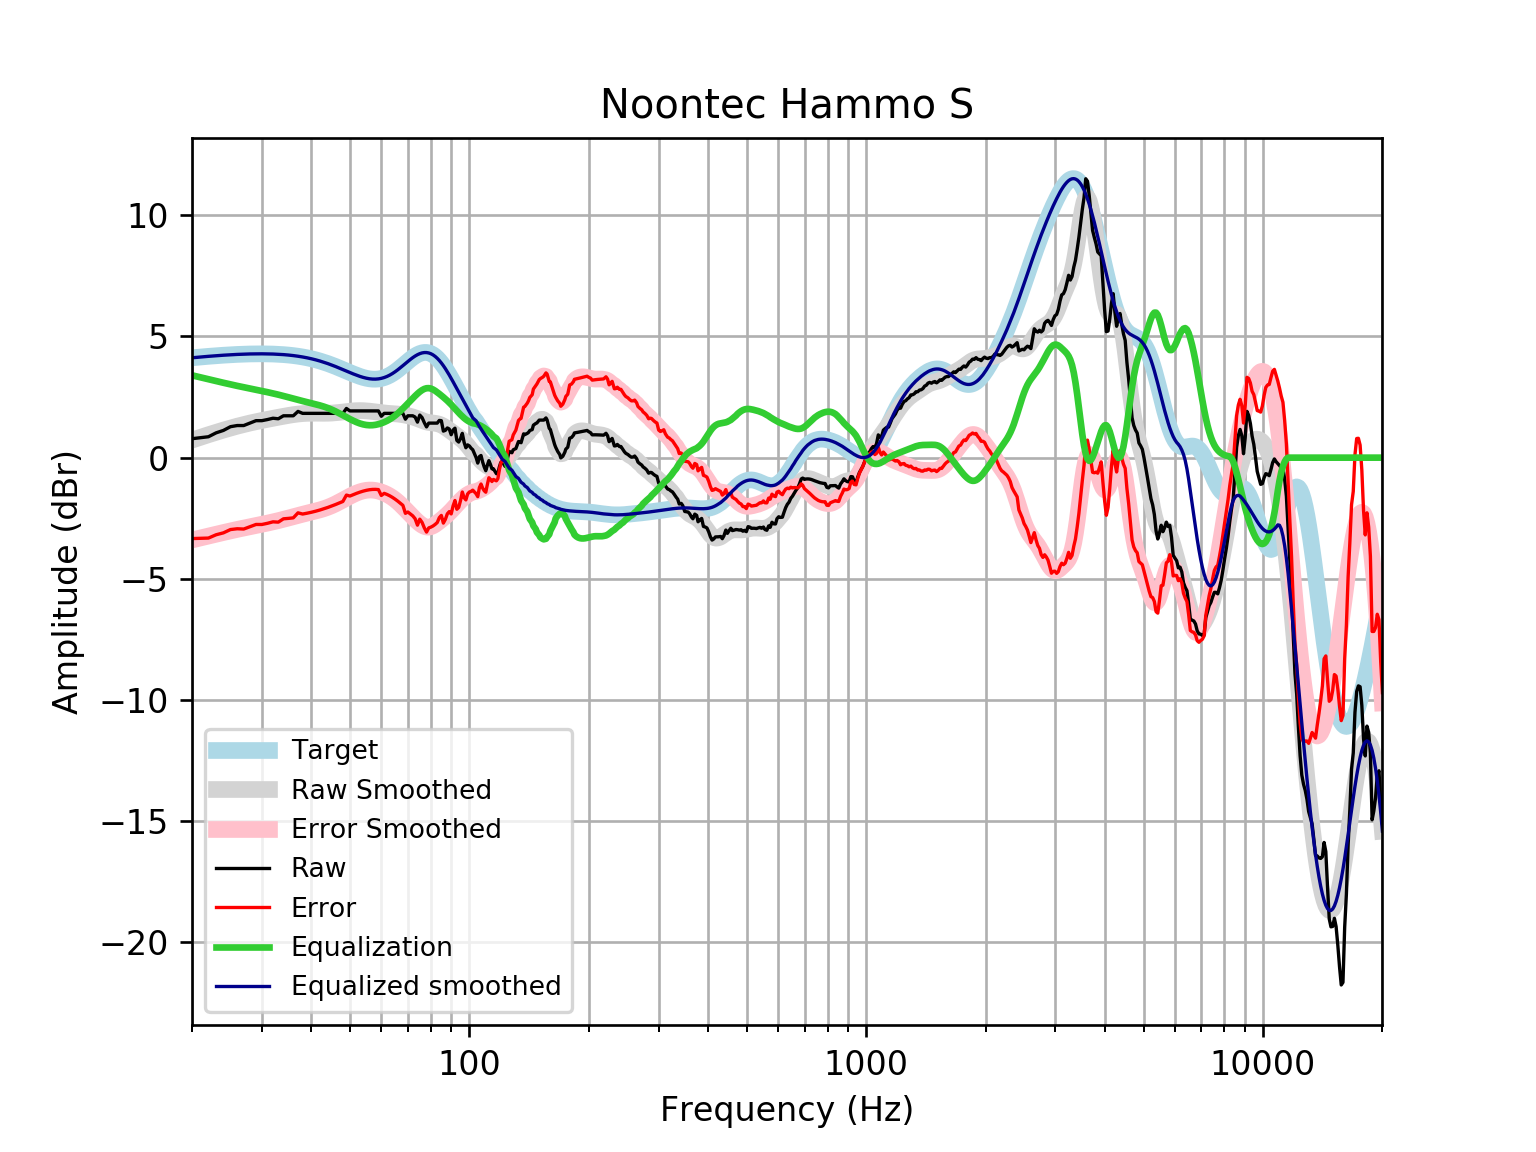

The table this chart was drawn from, first rows:
frequency, raw, error, smoothed, error_smoothed, equalization, equalized_raw, equalized_smoothed, target
20, 0.7817, -3.339, 0.7238, -3.397, 3.397, 4.178, 4.121, 4.121
21, 0.8219, -3.33, 0.8386, -3.314, 3.314, 4.136, 4.152, 4.152
22, 0.8621, -3.318, 0.9458, -3.235, 3.235, 4.097, 4.18, 4.18
23, 1.023, -3.182, 1.045, -3.16, 3.16, 4.183, 4.205, 4.205
24, 1.124, -3.103, 1.137, -3.089, 3.089, 4.213, 4.227, 4.227
25, 1.277, -2.967, 1.222, -3.023, 3.023, 4.3, 4.245, 4.245
26, 1.325, -2.934, 1.298, -2.961, 2.961, 4.286, 4.259, 4.259
27, 1.325, -2.946, 1.367, -2.904, 2.904, 4.229, 4.271, 4.271
28, 1.427, -2.851, 1.429, -2.85, 2.85, 4.277, 4.279, 4.278
29, 1.526, -2.757, 1.484, -2.799, 2.799, 4.325, 4.283, 4.283
30, 1.526, -2.758, 1.534, -2.75, 2.75, 4.276, 4.284, 4.284
31, 1.573, -2.709, 1.58, -2.701, 2.701, 4.274, 4.281, 4.281
32, 1.627, -2.648, 1.624, -2.651, 2.651, 4.277, 4.275, 4.275
33, 1.604, -2.661, 1.666, -2.599, 2.599, 4.203, 4.265, 4.265
34, 1.727, -2.524, 1.706, -2.546, 2.546, 4.273, 4.251, 4.251
35, 1.727, -2.506, 1.742, -2.491, 2.491, 4.218, 4.233, 4.233
36, 1.727, -2.484, 1.774, -2.437, 2.437, 4.164, 4.211, 4.211
37, 1.908, -2.277, 1.799, -2.385, 2.385, 4.293, 4.185, 4.185
38, 1.828, -2.327, 1.818, -2.336, 2.336, 4.164, 4.154, 4.155
39, 1.828, -2.292, 1.829, -2.29, 2.29, 4.118, 4.119, 4.12
40, 1.828, -2.253, 1.833, -2.246, 2.246, 4.074, 4.079, 4.08
41, 1.828, -2.209, 1.833, -2.202, 2.202, 4.03, 4.035, 4.037
42, 1.828, -2.161, 1.831, -2.156, 2.156, 3.984, 3.987, 3.989
43, 1.828, -2.109, 1.83, -2.105, 2.105, 3.933, 3.935, 3.937
44, 1.828, -2.054, 1.832, -2.047, 2.047, 3.875, 3.88, 3.881
45, 1.828, -1.995, 1.839, -1.982, 1.982, 3.81, 3.821, 3.823
46, 1.828, -1.934, 1.851, -1.91, 1.91, 3.737, 3.76, 3.762
47, 1.828, -1.872, 1.866, -1.832, 1.832, 3.659, 3.698, 3.7
48, 1.828, -1.809, 1.884, -1.751, 1.751, 3.578, 3.635, 3.636
49, 2.029, -1.545, 1.902, -1.67, 1.67, 3.699, 3.572, 3.574
50, 1.928, -1.584, 1.918, -1.593, 1.593, 3.521, 3.512, 3.512
51, 1.928, -1.526, 1.931, -1.523, 1.523, 3.451, 3.454, 3.454
52, 1.928, -1.472, 1.939, -1.461, 1.461, 3.389, 3.4, 3.4
53, 1.928, -1.423, 1.942, -1.41, 1.41, 3.339, 3.352, 3.351
54, 1.928, -1.382, 1.939, -1.372, 1.372, 3.3, 3.311, 3.31
55, 1.928, -1.348, 1.931, -1.347, 1.347, 3.276, 3.279, 3.276
56, 1.928, -1.324, 1.919, -1.336, 1.336, 3.265, 3.255, 3.253
57, 1.928, -1.311, 1.903, -1.339, 1.339, 3.267, 3.242, 3.239
58, 1.928, -1.309, 1.886, -1.354, 1.354, 3.282, 3.24, 3.237
59, 1.928, -1.318, 1.869, -1.381, 1.381, 3.309, 3.25, 3.246
60, 1.707, -1.561, 1.854, -1.418, 1.418, 3.125, 3.272, 3.268
61, 1.828, -1.474, 1.842, -1.464, 1.464, 3.291, 3.305, 3.301
62, 1.828, -1.519, 1.832, -1.518, 1.518, 3.346, 3.35, 3.346
63, 1.828, -1.574, 1.825, -1.581, 1.581, 3.409, 3.406, 3.402
64, 1.828, -1.64, 1.818, -1.653, 1.653, 3.481, 3.471, 3.468
65, 1.828, -1.714, 1.81, -1.735, 1.735, 3.562, 3.545, 3.542
66, 1.828, -1.794, 1.8, -1.825, 1.825, 3.653, 3.625, 3.622
67, 1.828, -1.88, 1.786, -1.923, 1.923, 3.75, 3.709, 3.707
68, 1.828, -1.968, 1.77, -2.026, 2.026, 3.854, 3.796, 3.796
69, 1.586, -2.298, 1.752, -2.132, 2.132, 3.718, 3.884, 3.884
70, 1.727, -2.243, 1.731, -2.239, 2.239, 3.966, 3.97, 3.97
71, 1.727, -2.325, 1.707, -2.344, 2.344, 4.071, 4.051, 4.053
72, 1.727, -2.401, 1.679, -2.447, 2.447, 4.174, 4.126, 4.128
73, 1.675, -2.52, 1.647, -2.545, 2.545, 4.219, 4.192, 4.195
74, 1.466, -2.786, 1.611, -2.636, 2.636, 4.102, 4.248, 4.251
75, 1.758, -2.538, 1.573, -2.718, 2.718, 4.476, 4.291, 4.295
76, 1.654, -2.671, 1.535, -2.786, 2.786, 4.44, 4.321, 4.325
77, 1.445, -2.896, 1.501, -2.836, 2.836, 4.28, 4.336, 4.341
78, 1.268, -3.073, 1.472, -2.864, 2.864, 4.132, 4.336, 4.34
79, 1.425, -2.899, 1.452, -2.868, 2.868, 4.293, 4.32, 4.324
... 553 more rows
